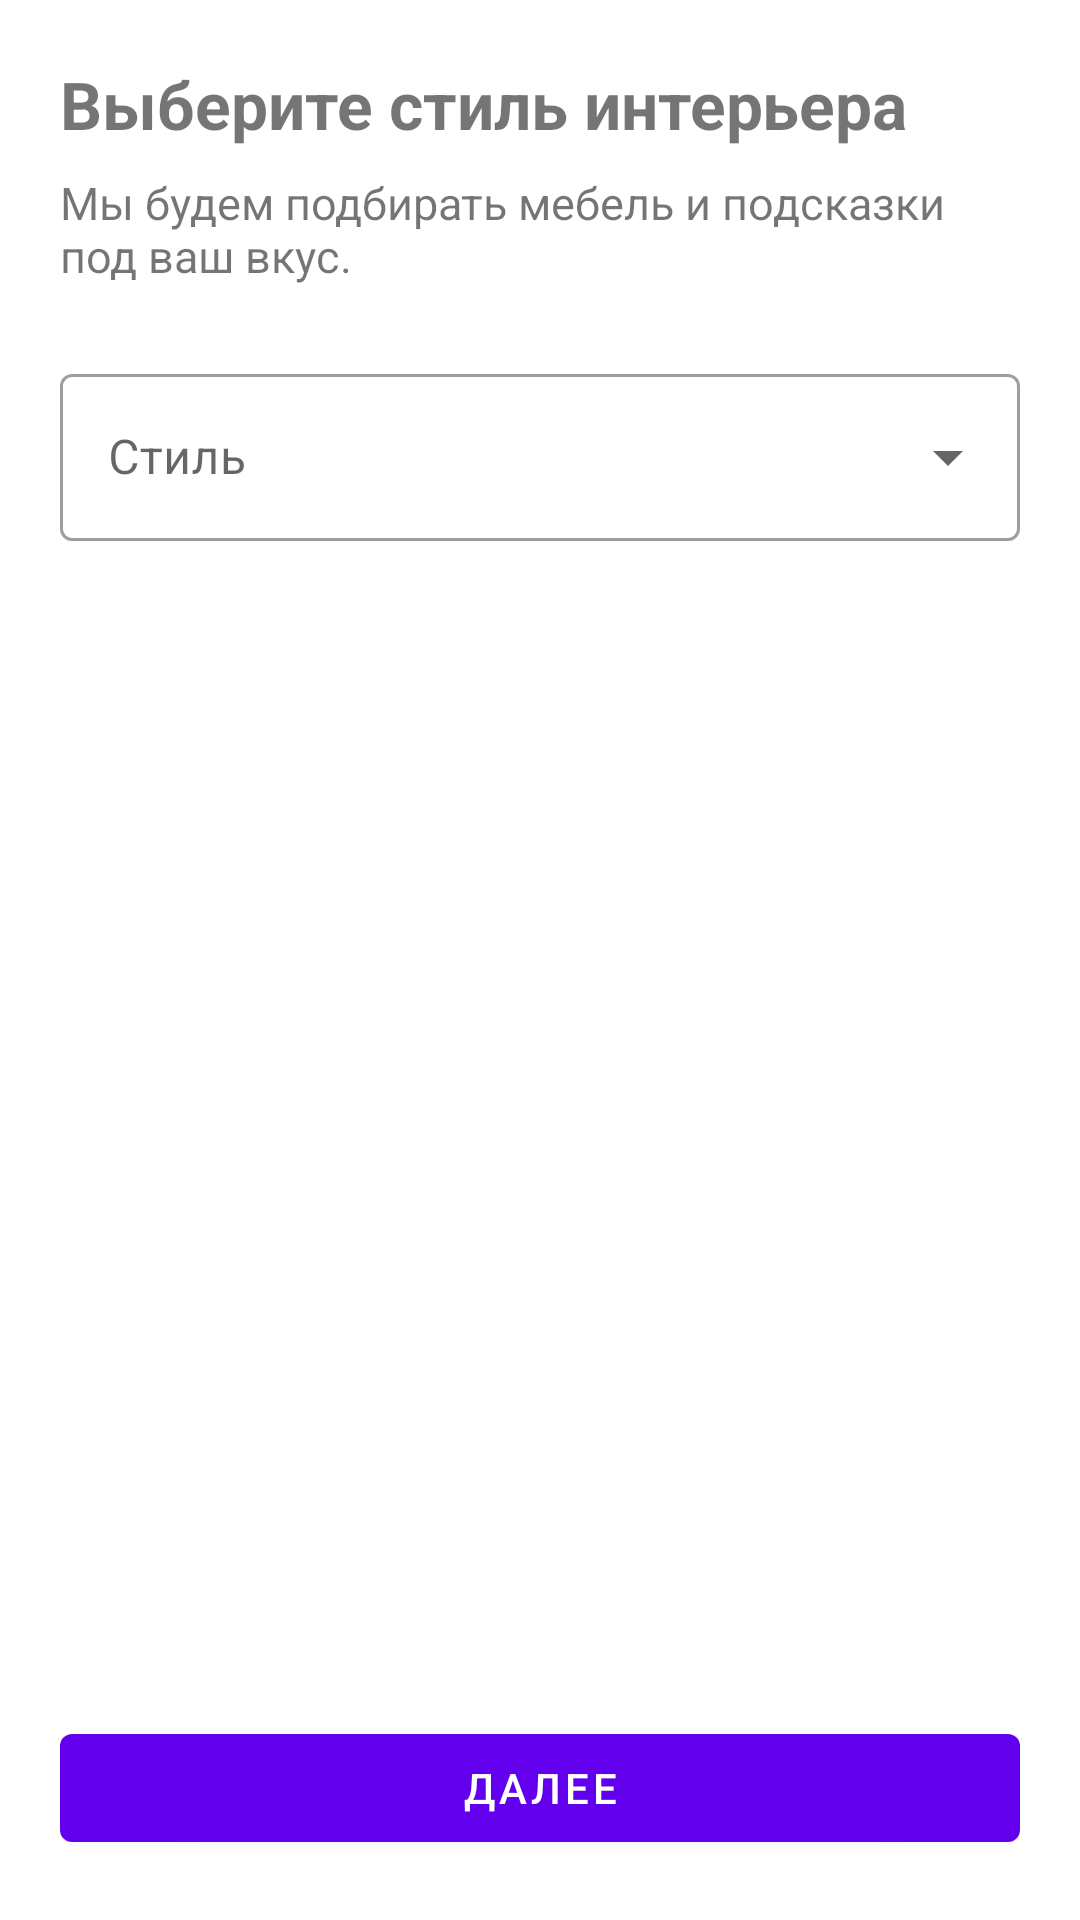

The Android layout XML behind this screen, and the referenced resources:
<!-- AndroidManifest.xml: activity theme Theme.Diplom_kotl.NoActionBar -->
<!-- res/layout/activity_onboarding.xml -->
<?xml version="1.0" encoding="utf-8"?>
<LinearLayout xmlns:android="http://schemas.android.com/apk/res/android"
    xmlns:app="http://schemas.android.com/apk/res-auto"
    android:layout_width="match_parent"
    android:layout_height="match_parent"
    android:orientation="vertical"
    android:padding="20dp">

    <LinearLayout
        android:id="@+id/onboardingStepStyle"
        android:layout_width="match_parent"
        android:layout_height="match_parent"
        android:orientation="vertical">

        <TextView
            android:layout_width="match_parent"
            android:layout_height="wrap_content"
            android:text="@string/onboarding_style_title"
            android:textSize="22sp"
            android:textStyle="bold" />

        <TextView
            android:layout_width="match_parent"
            android:layout_height="wrap_content"
            android:layout_marginTop="8dp"
            android:text="@string/onboarding_style_subtitle"
            android:textSize="15sp" />

        <com.google.android.material.textfield.TextInputLayout
            style="@style/Widget.MaterialComponents.TextInputLayout.OutlinedBox.ExposedDropdownMenu"
            android:layout_width="match_parent"
            android:layout_height="wrap_content"
            android:layout_marginTop="24dp"
            android:hint="@string/onboarding_style_hint">

            <AutoCompleteTextView
                android:id="@+id/onboardingStyleDropdown"
                android:layout_width="match_parent"
                android:layout_height="wrap_content"
                android:inputType="none" />
        </com.google.android.material.textfield.TextInputLayout>

        <Space
            android:layout_width="match_parent"
            android:layout_height="0dp"
            android:layout_weight="1" />

        <com.google.android.material.button.MaterialButton
            android:id="@+id/onboardingStyleNextButton"
            android:layout_width="match_parent"
            android:layout_height="wrap_content"
            android:text="@string/onboarding_next" />
    </LinearLayout>

    <LinearLayout
        android:id="@+id/onboardingStepRoom"
        android:layout_width="match_parent"
        android:layout_height="match_parent"
        android:orientation="vertical"
        android:visibility="gone">

        <TextView
            android:layout_width="match_parent"
            android:layout_height="wrap_content"
            android:text="@string/onboarding_room_title"
            android:textSize="22sp"
            android:textStyle="bold" />

        <TextView
            android:layout_width="match_parent"
            android:layout_height="wrap_content"
            android:layout_marginTop="8dp"
            android:text="@string/onboarding_room_subtitle"
            android:textSize="15sp" />

        <Space
            android:layout_width="match_parent"
            android:layout_height="0dp"
            android:layout_weight="1" />

        <LinearLayout
            android:layout_width="match_parent"
            android:layout_height="wrap_content"
            android:orientation="vertical">

            <com.google.android.material.button.MaterialButton
                android:id="@+id/onboardingScanButton"
                android:layout_width="match_parent"
                android:layout_height="wrap_content"
                android:text="@string/onboarding_scan" />

            <com.google.android.material.button.MaterialButton
                android:id="@+id/onboardingLaterButton"
                style="@style/Widget.MaterialComponents.Button.TextButton"
                android:layout_width="match_parent"
                android:layout_height="wrap_content"
                android:layout_marginTop="8dp"
                android:text="@string/onboarding_later" />
        </LinearLayout>
    </LinearLayout>
</LinearLayout>
<!-- resources referenced by this layout -->
<resources>
  <string name="onboarding_later">Позже</string>
  <string name="onboarding_next">Далее</string>
  <string name="onboarding_room_subtitle">Сделайте снимок помещения — приложение выделит основные цвета для более точных рекомендаций. Этот шаг можно пропустить.</string>
  <string name="onboarding_room_title">Цветовая гамма комнаты</string>
  <string name="onboarding_scan">Сканировать</string>
  <string name="onboarding_style_hint">Стиль</string>
  <string name="onboarding_style_subtitle">Мы будем подбирать мебель и подсказки под ваш вкус.</string>
  <string name="onboarding_style_title">Выберите стиль интерьера</string>
  <style name="Theme.Diplom_kotl.NoActionBar" parent="Theme.MaterialComponents.DayNight.NoActionBar">
          <item name="colorPrimary">@color/purple_500</item>
          <item name="colorPrimaryVariant">@color/purple_700</item>
          <item name="colorOnPrimary">@color/white</item>
          <item name="colorSecondary">@color/teal_200</item>
          <item name="colorSecondaryVariant">@color/teal_700</item>
          <item name="colorOnSecondary">@color/black</item>
          <item name="android:statusBarColor">@color/purple_700</item>
          <item name="android:navigationBarColor">@color/auth_background</item>
          <item name="android:windowLightStatusBar">false</item>
      </style>
  <color name="purple_500">#FF6200EE</color>
  <color name="purple_700">#FF3700B3</color>
  <color name="white">#FFFFFFFF</color>
  <color name="teal_200">#FF03DAC5</color>
  <color name="teal_700">#FF018786</color>
  <color name="black">#FF000000</color>
  <color name="auth_background">#FFF5F7FA</color>
</resources>
